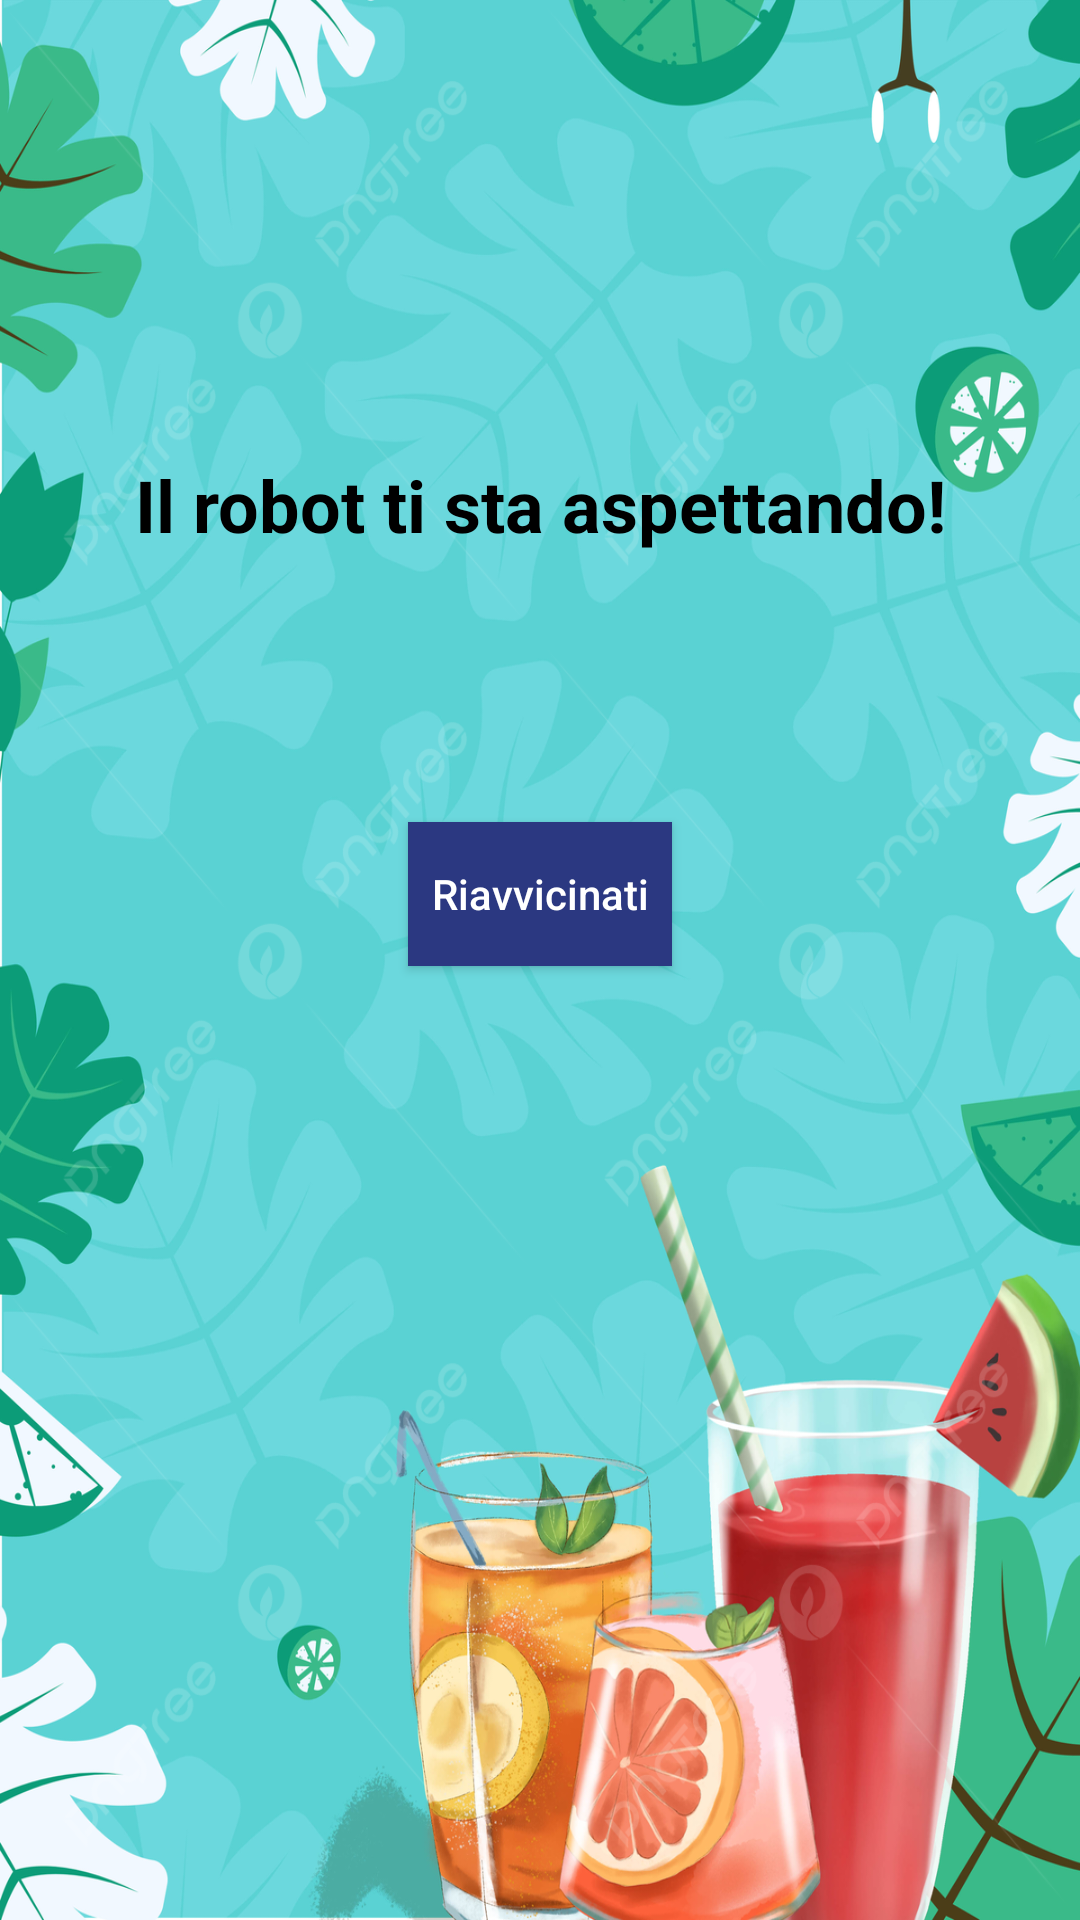

Here is an Android app screen rendered from its layout file. Give the layout XML and the strings, colors and styles it references.
<!-- AndroidManifest.xml: application theme Theme.RobotStatesApplication -->
<!-- res/layout/activity_out_of_sight.xml -->
<?xml version="1.0" encoding="utf-8"?>
<androidx.constraintlayout.widget.ConstraintLayout xmlns:android="http://schemas.android.com/apk/res/android"
    xmlns:app="http://schemas.android.com/apk/res-auto"
    xmlns:tools="http://schemas.android.com/tools"
    android:layout_width="match_parent"
    android:layout_height="match_parent"
    android:background="@drawable/background_drinks"
    tools:context=".Views.OutOfSightActivity">

    <androidx.appcompat.widget.AppCompatButton
        android:id="@+id/bottoneTornaAllApp"
        android:layout_width="wrap_content"
        android:layout_height="wrap_content"
        android:background="@color/bluette"
        android:text="Riavvicinati"
        android:textAllCaps="false"
        android:textColor="@color/white"
        app:layout_constraintBottom_toBottomOf="parent"
        app:layout_constraintEnd_toEndOf="parent"
        app:layout_constraintStart_toStartOf="parent"
        app:layout_constraintTop_toBottomOf="@+id/textView"
        app:layout_constraintVertical_bias="0.22000003" />

    <TextView
        android:id="@+id/textView"
        android:layout_width="wrap_content"
        android:layout_height="wrap_content"
        android:text="Il robot ti sta aspettando!"
        android:textColor="#000000"
        android:textSize="24sp"
        android:textStyle="bold"
        app:layout_constraintBottom_toBottomOf="parent"
        app:layout_constraintEnd_toEndOf="parent"
        app:layout_constraintStart_toStartOf="parent"
        app:layout_constraintTop_toTopOf="parent"
        app:layout_constraintVertical_bias="0.25" />
</androidx.constraintlayout.widget.ConstraintLayout>
<!-- resources referenced by this layout -->
<resources>
  <color name="bluette">#2B3881</color>
  <color name="white">#FFFFFFFF</color>
  <!-- drawable background_drinks: jpg bitmap (drawable, 896208 bytes) -->
  <style name="Theme.RobotStatesApplication" parent="Base.Theme.RobotStatesApplication" />
  <style name="Base.Theme.RobotStatesApplication" parent="Theme.Material3.DayNight.NoActionBar">
          
          
      </style>
</resources>
